7-way image classification set "data_combined" from GitHub (ruibiaoo/Adversarial-CV-Speed-Limit-Sign); label vocabulary: 10 mph speed limit, 20 mph speed limit, 30 mph speed limit, 40 mph speed limit, 50 mph speed limit, 60 mph speed limit, 70 mph speed limit.

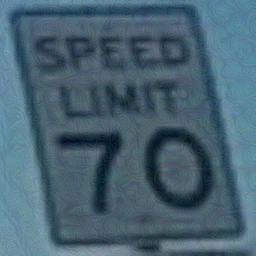
Label: 70 mph speed limit

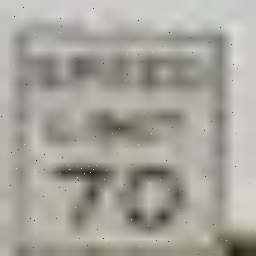
Label: 70 mph speed limit

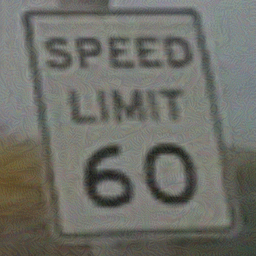
Label: 60 mph speed limit

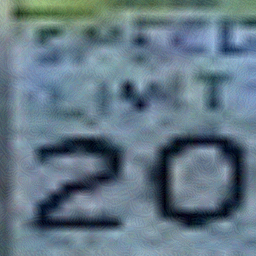
Label: 20 mph speed limit

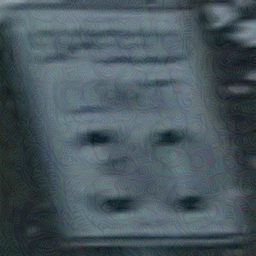
Label: 30 mph speed limit

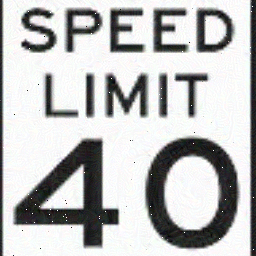
Label: 40 mph speed limit
